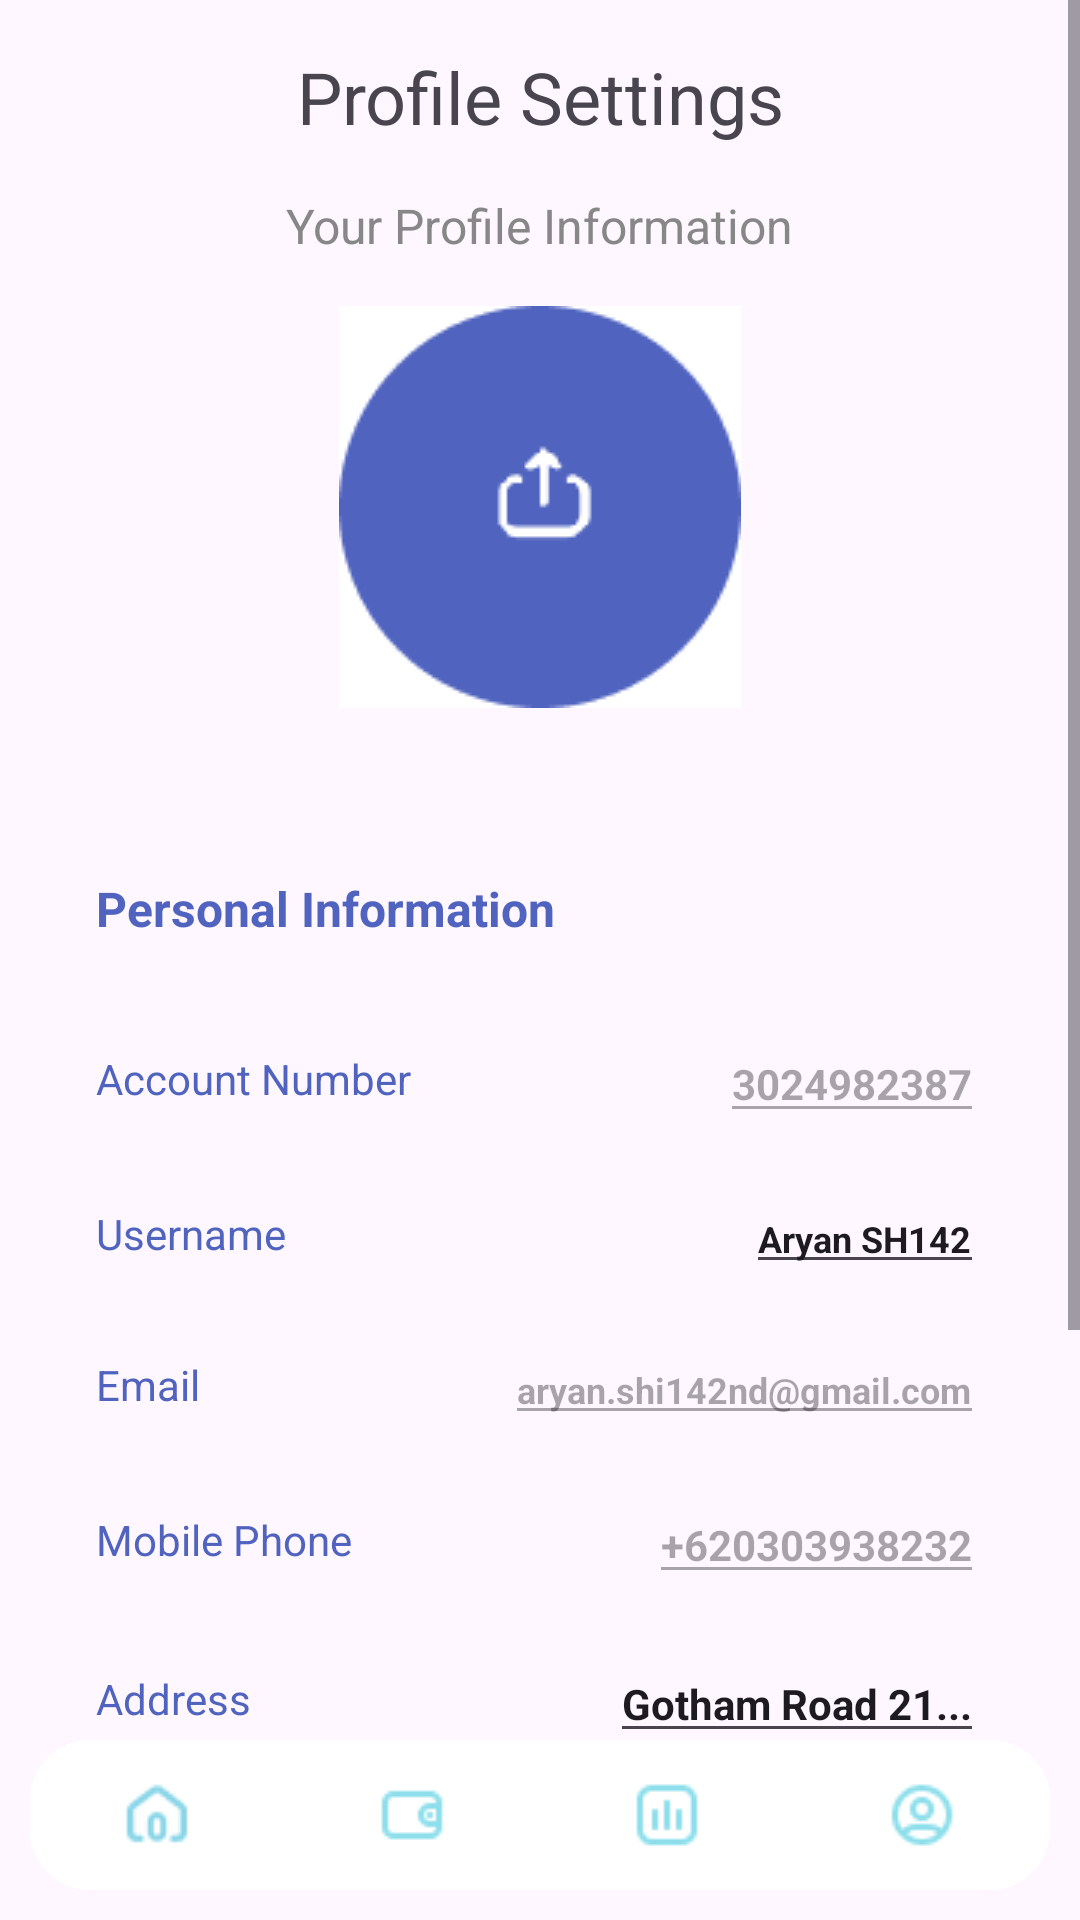

Android layout source for this screen:
<!-- AndroidManifest.xml: application theme Theme.TransferMe -->
<!-- res/layout/profileee.xml -->
<?xml version="1.0" encoding="utf-8"?>
<RelativeLayout xmlns:android="http://schemas.android.com/apk/res/android"
    android:layout_width="match_parent"
    android:layout_height="match_parent"
    >
<ScrollView   android:layout_width="match_parent"
    android:layout_height="match_parent">


    <LinearLayout
        android:layout_width="match_parent"
        android:layout_height="wrap_content"
        android:orientation="vertical"
        android:padding="16dp"
        >
        <RelativeLayout
            android:layout_width="match_parent"
            android:layout_height="wrap_content"
            android:orientation="horizontal"
            >

            <TextView
                android:layout_width="wrap_content"
                android:layout_height="wrap_content"
                android:text="@string/profileset"
                android:gravity="right"
                android:layout_centerInParent="true"
                android:textSize="24sp"
                />
        </RelativeLayout>

        <LinearLayout
            android:layout_width="match_parent"
            android:layout_height="wrap_content"
            android:orientation="vertical"
            android:padding="16dp"
            android:layout_marginBottom="24dp">

            <TextView
                android:layout_width="wrap_content"
                android:layout_height="wrap_content"
                android:layout_gravity="center"
                android:text="@string/prof2"
                android:textSize="16sp"
                android:textColor="@color/gray"
                android:layout_marginBottom="16dp"/>

            <ImageButton
                android:id="@+id/avatarka"
                android:layout_gravity="center"
                android:layout_width="wrap_content"
                android:layout_height="wrap_content"
                android:background="@color/white"
                android:src="@drawable/elipspro"/>

        </LinearLayout>

        <LinearLayout
            android:layout_width="match_parent"
            android:layout_height="wrap_content"
            android:orientation="vertical"
            android:padding="16dp"
            android:layout_marginBottom="24dp">

            <TextView
                android:layout_width="wrap_content"
                android:layout_height="wrap_content"
                android:text="@string/inform"
                android:textSize="16sp"
                android:textColor="@color/blue"
                android:textStyle="bold"
                android:layout_marginBottom="16dp"/>
            <LinearLayout
                android:layout_width="match_parent"
                android:layout_height="wrap_content"
                android:orientation="horizontal"
                android:gravity="center"
                android:layout_marginTop="12dp"
                android:layout_marginBottom="5dp">

                <TextView
                    android:layout_width="wrap_content"
                    android:layout_height="wrap_content"
                    android:layout_weight="1"
                    android:text="@string/ac1"
                    android:textColor="@color/blue"/>

                <EditText
                    android:enabled="false"
                    android:id="@+id/accountNumber"
                    android:layout_width="wrap_content"
                    android:layout_height="wrap_content"
                    android:text="3024982387"
                    android:textSize="14dp"
                    android:textStyle="bold"/>
            </LinearLayout>

            <LinearLayout
                android:layout_width="match_parent"
                android:layout_height="wrap_content"
                android:orientation="horizontal"
                android:gravity="center"
                android:layout_marginTop="12dp"
                android:layout_marginBottom="5dp">

                <TextView
                    android:layout_width="wrap_content"
                    android:layout_height="wrap_content"
                    android:layout_weight="1"
                    android:text="@string/ac2"
                    android:textColor="@color/blue"/>

                <EditText
                    android:id="@+id/tvUsername"
                    android:layout_width="wrap_content"
                    android:layout_height="wrap_content"
                    android:text="Aryan SH142"
                    android:textSize="12dp"
                    android:textStyle="bold"/>
            </LinearLayout>

            <LinearLayout
                android:layout_width="match_parent"
                android:layout_height="wrap_content"
                android:gravity="center"
                android:orientation="horizontal"
                android:layout_marginTop="12dp"
                android:layout_marginBottom="5dp">

                <TextView
                    android:layout_width="wrap_content"
                    android:layout_height="wrap_content"
                    android:layout_weight="1"
                    android:text="@string/ac3"
                    android:textColor="@color/blue"/>

                <EditText
                    android:id="@+id/email"
                    android:enabled="false"
                    android:layout_width="wrap_content"
                    android:layout_height="wrap_content"
                    android:textSize="12dp"
                    android:text="aryan.shi142nd@gmail.com"
                    android:textStyle="bold"/>
            </LinearLayout>

            <LinearLayout
                android:layout_width="match_parent"
                android:layout_height="wrap_content"
                android:orientation="horizontal"
                android:gravity="center"
                android:layout_marginTop="12dp"
                android:layout_marginBottom="5dp">

                <TextView
                    android:layout_width="wrap_content"
                    android:layout_height="wrap_content"
                    android:layout_weight="1"
                    android:text="@string/ac4"
                    android:textColor="@color/blue"/>

                <EditText
                    android:id="@+id/phone"
                    android:textSize="14dp"
                    android:layout_width="wrap_content"
                    android:layout_height="wrap_content"
                    android:text="+620303938232"
                    android:enabled="false"
                    android:textStyle="bold"/>
            </LinearLayout>

            <LinearLayout
                android:layout_width="match_parent"
                android:layout_height="wrap_content"
                android:orientation="horizontal"
                android:gravity="center"
                android:layout_marginTop="12dp">

                <TextView
                    android:layout_width="wrap_content"
                    android:layout_height="wrap_content"
                    android:layout_weight="1"
                    android:text="@string/ac5"
                    android:textColor="@color/blue"/>

                <EditText
                    android:id="@+id/address"
                    android:textSize="14dp"
                    android:layout_width="wrap_content"
                    android:layout_height="wrap_content"
                    android:text="Gotham Road 21..."
                    android:textStyle="bold"/>
            </LinearLayout>
        </LinearLayout>

        <LinearLayout
            android:layout_width="match_parent"
            android:layout_height="wrap_content"
            android:orientation="vertical"
            android:padding="16dp"
            >

            <TextView
                android:layout_width="wrap_content"
                android:layout_height="wrap_content"
                android:text="@string/security"
                android:textSize="16sp"
                android:textStyle="bold"
                android:textColor="@color/blue"
               />

            <LinearLayout
                android:layout_width="match_parent"
                android:layout_height="wrap_content"
                android:orientation="horizontal"
                android:paddingTop="12dp"
                android:gravity="center"
                android:paddingBottom="12dp">

                <TextView
                    android:layout_width="0dp"
                    android:layout_height="wrap_content"
                    android:layout_weight="1"
                    android:text="@string/password"
                    android:textColor="@color/blue"/>

                <ImageButton
                    android:id="@+id/btnChangePassword"
                    android:layout_width="24dp"
                    android:layout_height="24dp"
                    android:background="@color/white"
                    android:src="@drawable/strelka5"

              />

            </LinearLayout>
            <TextView
                android:layout_width="wrap_content"
                android:layout_height="wrap_content"
                android:text="@string/other"
                android:textSize="16sp"
                android:textStyle="bold"
                android:textColor="@color/blue"
                android:layout_marginBottom="20dp"/>
            <LinearLayout
                android:layout_width="wrap_content"
                android:layout_height="wrap_content"
                android:orientation="horizontal"
                android:layout_gravity="center">
            <Button
                android:id="@+id/history"
                android:layout_width="100dp"
                android:layout_height="40dp"
                android:textSize="16dp"

                android:layout_gravity="left"
                android:textColor="@color/blue"
                android:text="@string/history"
                style="@style/Widget.AppCompat.Button.Borderless"/>
                <Button
                    android:id="@+id/securitybtn"
                    android:layout_width="100dp"
                    android:layout_height="40dp"
                    android:textSize="16dp"
                    android:layout_marginLeft="100dp"
                    android:textColor="@color/blue"
                    android:text="@string/security"
                    style="@style/Widget.AppCompat.Button.Borderless"/>

            </LinearLayout>
            <LinearLayout
                android:layout_width="match_parent"
                android:gravity="center"
                android:layout_marginTop="50dp"
                android:layout_height="wrap_content">
                <Button
                    android:id="@+id/logout"
                    android:layout_width="140dp"
                    android:backgroundTint="@color/blue"
                    android:text="@string/logout"
                    android:drawableLeft="@drawable/logout"
                    android:padding="10dp"
                    android:textColor="@color/white"
                    android:textSize="16dp"
                    android:layout_height="50dp"/>
            </LinearLayout>
        </LinearLayout>

    </LinearLayout>
</ScrollView>
    <include layout="@layout/menu" />
</RelativeLayout>
<!-- res/layout/menu.xml (included above) -->
<?xml version="1.0" encoding="utf-8"?>
<LinearLayout
    xmlns:android="http://schemas.android.com/apk/res/android"
    android:layout_width="match_parent"
    android:layout_height="wrap_content"
    android:orientation="horizontal"
    android:layout_alignParentBottom="true"
    android:gravity="center_vertical"
    android:layout_margin="10dp"
    android:background="@drawable/m">

    <LinearLayout
        android:layout_width="0dp"
        android:layout_height="wrap_content"
        android:layout_weight="1"
        android:orientation="vertical"
        android:gravity="center">
        <ImageButton
            android:id="@+id/AnalyzesButtonMenu"
            android:layout_width="40dp"
            android:src="@drawable/home"
            android:background="@null"
            android:layout_height="40dp"
            />

    </LinearLayout>

    <LinearLayout
        android:layout_width="0dp"
        android:layout_height="wrap_content"
        android:layout_weight="1"
        android:orientation="vertical"
        android:gravity="center">
        <ImageButton
            android:id="@+id/RecordsButtonMenu"
            android:layout_width="50dp"
            android:src="@drawable/wallet"
            android:background="@null"
            android:layout_height="50dp"
            />

    </LinearLayout>


    <LinearLayout
        android:layout_width="0dp"
        android:layout_height="wrap_content"
        android:layout_weight="1"
        android:orientation="vertical"
        android:gravity="center">
        <ImageButton
            android:id="@+id/BasketButtonMenu"
            android:layout_width="50dp"
            android:src="@drawable/chart"
            android:background="@null"
            android:layout_height="50dp"
            />

    </LinearLayout>
    <LinearLayout
        android:layout_width="0dp"
        android:layout_height="wrap_content"
        android:layout_weight="1"
        android:orientation="vertical"
        android:gravity="center">
        <ImageButton
            android:id="@+id/ProfileButtonMenu"
            android:layout_width="40dp"
            android:src="@drawable/prof"
            android:background="@null"
            android:layout_height="40dp"
            />

    </LinearLayout>

</LinearLayout>
<!-- resources referenced by this layout -->
<resources>
  <color name="blue">#5063BF</color>
  <color name="gray">#878787</color>
  <color name="white">#FFFFFFFF</color>
  <!-- drawable chart: png bitmap (drawable, 475 bytes) -->
  <!-- drawable elipspro: png bitmap (drawable, 2528 bytes) -->
  <!-- drawable home: png bitmap (drawable, 684 bytes) -->
  <!-- drawable logout: png bitmap (drawable, 325 bytes) -->
  <!-- drawable m (drawable) -->
  <?xml version="1.0" encoding="utf-8"?>
  <selector xmlns:android="http://schemas.android.com/apk/res/android">
      <item android:state_pressed="true">
          <shape android:shape="rectangle">
              <solid android:color="@color/white"/>
          </shape>
      </item>
      <item>
          <shape android:shape="rectangle">
              <solid android:color="@color/white"/>
              <corners android:radius="20dp"/>
          </shape>
      </item>
  </selector>
  <!-- drawable prof: png bitmap (drawable, 835 bytes) -->
  <!-- drawable strelka5: png bitmap (drawable, 274 bytes) -->
  <!-- drawable wallet: png bitmap (drawable, 459 bytes) -->
  <string name="ac1">Account Number</string>
  <string name="ac2">Username</string>
  <string name="ac3">Email</string>
  <string name="ac4">Mobile Phone</string>
  <string name="ac5">Address</string>
  <string name="history">History</string>
  <string name="inform">Personal Information</string>
  <string name="logout">Log out</string>
  <string name="other">Other</string>
  <string name="password">Change Password</string>
  <string name="prof2">Your Profile Information</string>
  <string name="profileset">Profile Settings</string>
  <string name="security">Security</string>
  <style name="Theme.TransferMe" parent="Base.Theme.TransferMe" />
  <style name="Base.Theme.TransferMe" parent="Theme.Material3.DayNight.NoActionBar">
          <item name="materialButtonStyle">@style/PinButton</item>
          
          
      </style>
  <style name="PinButton">
          <item name="android:layout_width">80dp</item>
          <item name="android:layout_height">80dp</item>
          <item name="android:layout_margin">8dp</item>
          <item name="android:gravity">center</item>
          <item name="android:background">@drawable/button_off</item>
          <item name="android:textSize">20sp</item>
      </style>
  <!-- drawable button_off (drawable) -->
  <?xml version="1.0" encoding="utf-8"?>
  <shape xmlns:android="http://schemas.android.com/apk/res/android">
      <solid android:color="@color/white"/>
      <corners android:radius="1000dp"/>
      <stroke android:width="1dp" android:color="@color/blue"/>
  </shape>
</resources>
